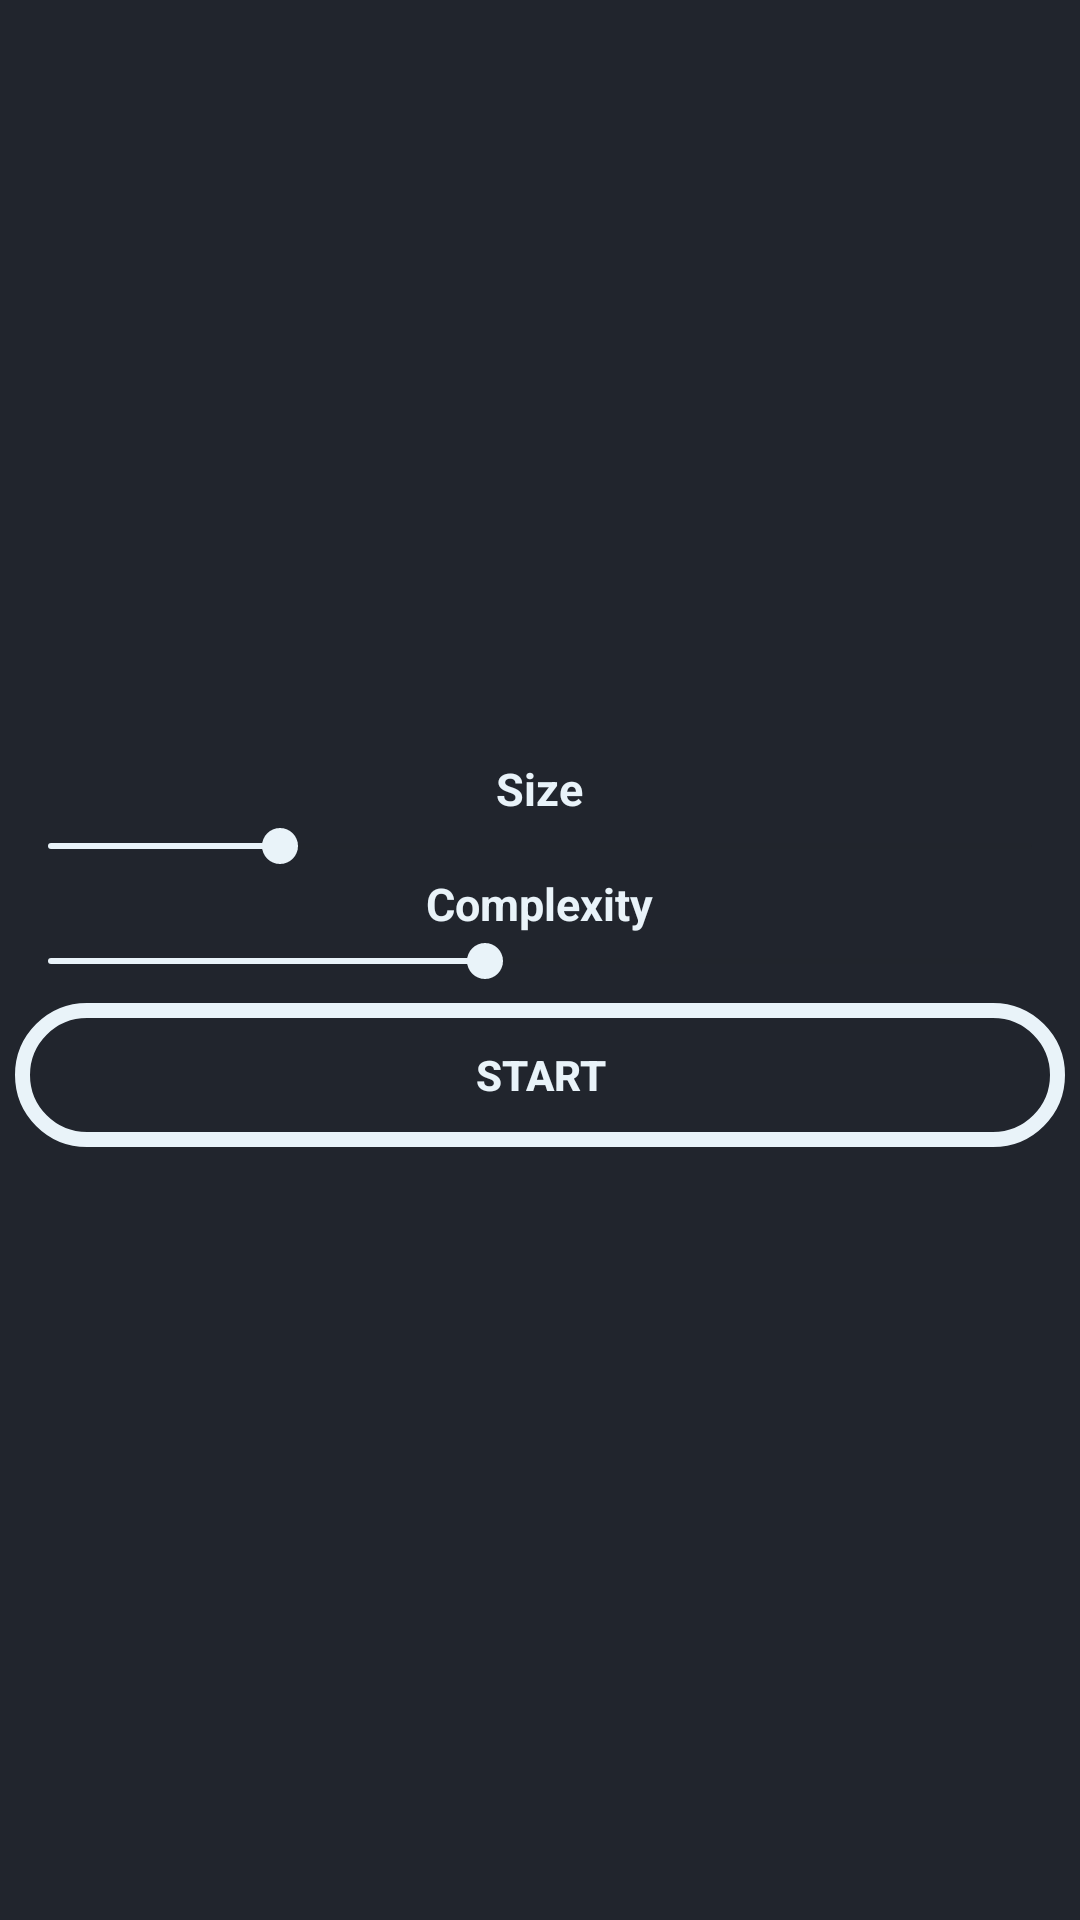

Reconstruct the res/layout file that produces this screen, plus the resources it refers to.
<!-- AndroidManifest.xml: application theme android:Theme.DeviceDefault.NoActionBar.Fullscreen -->
<!-- res/layout/activity_random.xml -->
<?xml version="1.0" encoding="utf-8"?>
<LinearLayout xmlns:android="http://schemas.android.com/apk/res/android"
	xmlns:app="http://schemas.android.com/apk/res-auto"
	xmlns:tools="http://schemas.android.com/tools"
	android:background="@color/background"
	android:layout_width="match_parent"
	android:layout_height="match_parent"
	android:orientation="horizontal"
	tools:context=".RandomActivity">

	<LinearLayout
		android:layout_gravity="center_vertical"
		android:layout_weight="1"
		android:layout_width="0dp"
		android:layout_height="wrap_content"
		android:orientation="vertical">

		<TextView
			android:id="@+id/sizeTip"
			android:layout_gravity="center_horizontal"
			android:layout_width="wrap_content"
			android:layout_height="wrap_content"
			android:text="@string/size"
			android:textColor="@color/normalNode"
			android:textSize="15sp"
			android:textStyle="bold"/>

		<SeekBar
			android:id="@+id/size"
			android:layout_width="match_parent"
			android:layout_height="wrap_content"
			android:progress="4"
			android:max="17"
			android:thumbTint="@color/normalNode"
			android:progressTint="@color/normalNode"
			android:progressBackgroundTint="@color/background"/>

		<TextView
			android:id="@+id/complexityTip"
			android:layout_gravity="center_horizontal"
			android:layout_width="wrap_content"
			android:layout_height="wrap_content"
			android:text="@string/complexity"
			android:textColor="@color/normalNode"
			android:textSize="15sp"
			android:textStyle="bold"/>

		<SeekBar
			android:id="@+id/complexity"
			android:layout_width="match_parent"
			android:layout_height="wrap_content"
			android:progress="4"
			android:max="9"
			android:thumbTint="@color/normalNode"
			android:progressTint="@color/normalNode"
			android:progressBackgroundTint="@color/background" />

		<Button
			android:id="@+id/button3"
			android:layout_width="match_parent"
			android:layout_height="wrap_content"
			android:onClick="startLevel"
			android:text="@string/start_btn"
			style="@style/ButtonStyle" />

	</LinearLayout>

</LinearLayout>
<!-- resources referenced by this layout -->
<resources>
  <color name="background">#21252d</color>
  <color name="normalNode">#e9f3f9</color>
  <string name="complexity">Complexity</string>
  <string name="size">Size</string>
  <string name="start_btn">Start</string>
  <style name="ButtonStyle">
  		<item name="android:background">@drawable/button</item>
  		<item name="android:layout_margin">5dp</item>
  		<item name="android:textColor">@color/normalNode</item>
  		<item name="android:textStyle">bold</item>
  	</style>
  <!-- drawable button (drawable) -->
  <?xml version="1.0" encoding="utf-8"?>
  <shape xmlns:android="http://schemas.android.com/apk/res/android"
  	android:shape="rectangle">
  	<stroke
  		android:width="5dp"
  		android:color="@color/normalNode" />
  	<padding
  		android:bottom="5dp"
  		android:left="5dp"
  		android:right="5dp"
  		android:top="5dp" />
  	<corners
  		android:bottomLeftRadius="25dp"
  		android:bottomRightRadius="25dp"
  		android:topLeftRadius="25dp"
  		android:topRightRadius="25dp" />
  	<solid android:color="@color/background" />
  </shape>
</resources>
